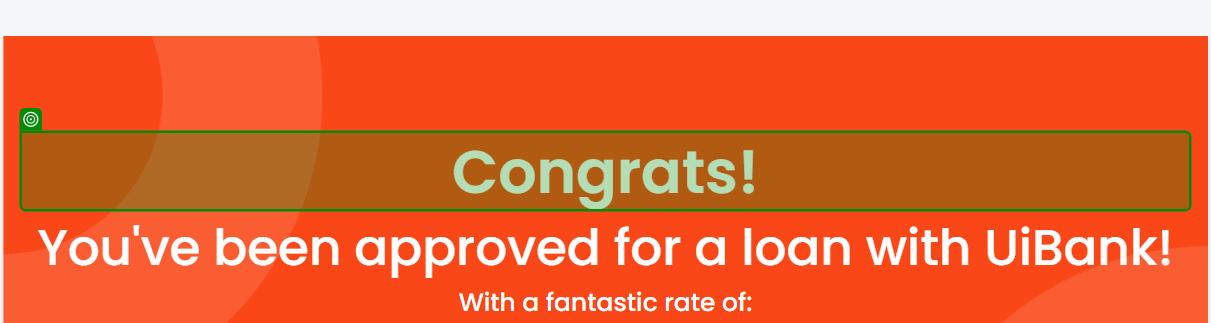
Task: Test Automation Project
Workflow: UiBank Loan Application - Test case

Step 1: get-text from the heading in window 'UiBank-Loan result' (chrome.exe) (repeated 2 times)

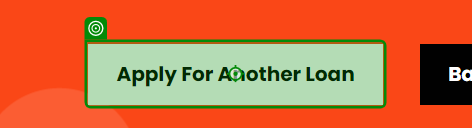
Step 3: click on the button in window 'UiBank-Loan result' (chrome.exe)
